Run: headless pygame with SDL's dummy video driver; simulated clock (each Clock.tick advances the game by its frame time, no real sleeping); random seed 0; keys injected as events and as key.get_pressed() state; mouse plan: one left click at the window centre at the start of phase 2, then a move to the lower-right quarter at the start of phase 3.
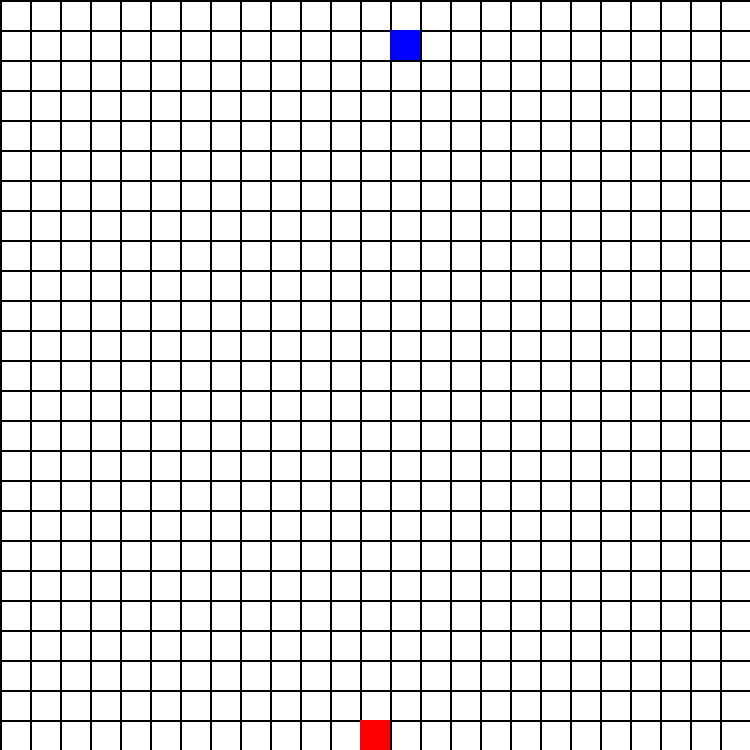
Frame 1 of 4 · flips 1–60 · no input
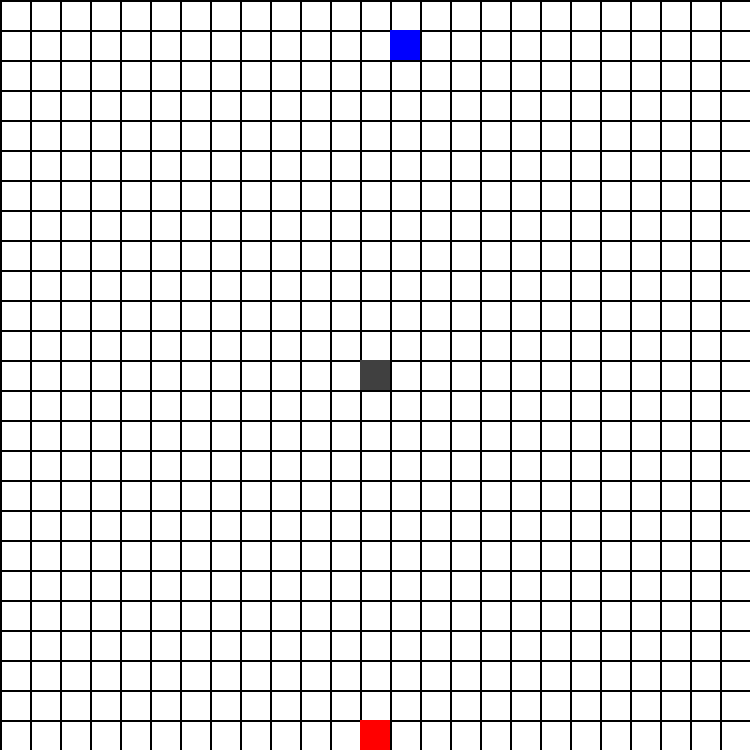
Frame 2 of 4 · flips 61–180 · clicked the window centre · tapped SPACE, RETURN · held RIGHT (→), D
Frame 3 of 4 · flips 181–300 · moved the mouse to the lower-right quarter · held DOWN (↓), S · screen unchanged from frame 2, image omitted
Frame 4 of 4 · flips 301–420 · held LEFT (←), A, UP (↑), W · screen unchanged from frame 3, image omitted

The pygame program that drew these frames:

import pygame  # this is used to make the grid and display
from queue import PriorityQueue  # this is for the pathfinding algorithm
from random import randint  # this is for choosing the start and end points.

win_width = 750
win_height = 750
# define the screen

win = pygame.display.set_mode((win_height, win_width))
pygame.display.set_caption('a* Pathfinding Algorithm')

conversion = 30  # this is the conversion from points on the grid to pixels on the screen.
filledBoxes = []  # this holds the barriers
path_show = []  # this holds the entire path.


class Grid:

    def __init__(self, win_height, conversion):
        self.win_height = win_height
        self.sidelen = win_height / conversion * 2
        self.conversion = conversion

    def draw(self, win):

        for i in range(int(self.sidelen)):
            pygame.draw.rect(win, (0, 0, 0), (0, i * self.conversion, 800, 2))  # draw the grid
            pygame.draw.rect(win, (0, 0, 0), (i * self.conversion, 0, 2, 800))

    def paint(self, mousepos):  # this function takes the mouse position and fills in the box the mouse is in

        box = (int(mousepos[0] / self.conversion) * self.conversion, int(mousepos[1] / self.conversion) * self.conversion)
        return box

class State(object):  # class that defines basic things for almost all a* algorithms. This is the base class.

    def __init__(self, value, parent,
                 start=0,
                 goal=0):

        self.children = []  # this carries all of the neighboring possibilities
        self.parent = parent  # this is the current location that is locating the children
        self.value = value  # the current state of the word
        self.dist = 0  # the distance from the start to finish

        if parent:  # if there is a parent...
            self.start = parent.start  # the start is the location of the parent
            self.goal = parent.goal  # the end is the goal of the parent.
            self.path = parent.path[:]  # the path is all of the previous steps taken by previous parents.
            self.path.append(value)  # add the location of the parent to the path.
        else:  # if there is no parent...
            self.path = [value]  # the path is the starting location
            self.start = start  # The start is self.start
            self.goal = goal  # the end is self.end

    def GetDistance(self):  # outlining some functions that will be defined later.
        pass

    def CreateChildren(self):
        pass


class State_String(State):  # a class to set up the a* algorithm, but more personalized for the problem.
    def __init__(self, value, parent, start=0, goal=0):  # define things from the previous class.

        super(State_String, self).__init__(value, parent, start, goal)  # makes it so you can call the base class.
        self.dist = self.GetDistance()

    def GetDistance(self):  # get the distance from the current location to the endpoint.

        if self.value == self.goal:  # if you reached the endpoint, return 0 as the distance.
            return 0

        return abs(self.value[0] - self.goal[0]) + abs(self.value[1] - self.goal[1])
        # subtract the current x,y from the goal x,y and make it the absolute value

    def CreateChildren(self):  # create the children of the current parent

        global filledBoxes, conversion, win_height, win_width, path_show  # some global variables

        # brace yourself this part is written extremely badly.
        if not self.children:
            val = (self.value[0] - 1, self.value[1])  # make the new child based on the current one.
            if (val[0] * conversion, val[1] * conversion) not in filledBoxes:  # prevents going through the barriers
                if val[0] * conversion > -1 and val[0] * conversion < win_width and val[1] * conversion > -1 and val[1] * conversion < win_height:  # prevents going over the screen
                    if val not in self.path:  # prevents looking at the same coordinate twice
                        child = State_String(val, self)  # make a new child.
                        self.children.append(child)  # add the new child to the list of children.

            val = (self.value[0] + 1, self.value[1])
            if (val[0] * conversion, val[1] * conversion) not in filledBoxes:
                if val[0] * conversion > -1 and val[0] * conversion < win_width and val[1] * conversion > -1 and val[1] * conversion < win_height:
                    if val not in self.path:
                        child = State_String(val, self)
                        self.children.append(child)

            val = (self.value[0], self.value[1] - 1)
            if (val[0] * conversion, val[1] * conversion) not in filledBoxes:
                if val[0] * conversion > -1 and val[0] * conversion < win_width and val[1] * conversion > -1 and val[1] * conversion < win_height:
                    if val not in self.path:
                        child = State_String(val, self)
                        self.children.append(child)

            val = (self.value[0], self.value[1] + 1)
            if (val[0] * conversion, val[1] * conversion) not in filledBoxes:
                if val[0] * conversion > -1 and val[0] * conversion < win_width and val[1] * conversion > -1 and val[1] * conversion < win_height:
                    if val not in self.path:
                        child = State_String(val, self)
                        self.children.append(child)

            # diagonals

            val = (self.value[0] - 1, self.value[1] - 1)
            if (val[0] * conversion, val[1] * conversion) not in filledBoxes:
                if val[0] * conversion > -1 and val[0] * conversion < win_width and val[1] * conversion > -1 and val[1] * conversion < win_height:
                    if val not in self.path:
                        child = State_String(val, self)
                        self.children.append(child)

            val = (self.value[0] - 1, self.value[1] + 1)
            if (val[0] * conversion, val[1] * conversion) not in filledBoxes:
                if val[0] * conversion > -1 and val[0] * conversion < win_width and val[1] * conversion > -1 and val[1] * conversion < win_height:
                    if val not in self.path:
                        child = State_String(val, self)
                        self.children.append(child)

            val = (self.value[0] + 1, self.value[1] - 1)
            if (val[0] * conversion, val[1] * conversion) not in filledBoxes:
                if val[0] * conversion > -1 and val[0] * conversion < win_width and val[1] * conversion > -1 and val[1] * conversion < win_height:
                    if val not in self.path:
                        child = State_String(val, self)
                        self.children.append(child)

            val = (self.value[0] + 1, self.value[1] + 1)
            if (val[0] * conversion, val[1] * conversion) not in filledBoxes:
                if val[0] * conversion > -1 and val[0] * conversion < win_width and val[1] * conversion > -1 and val[1] * conversion < win_height:
                    if val not in self.path:
                        child = State_String(val, self)
                        self.children.append(child)




class main:  # the actual thing
    def __init__(self, start, goal):  # what is the start point and end point.

        self.path = []  # this holds the current path from the start to the current position.
        self.visitedQueue = []  # keeps track of all children that have been looked at so it doesnt look at one twice.
        self.priorityQueue = PriorityQueue()  # a list that orders things in order of importance.
        self.start = start
        self.goal = goal

    def Solve(self):
        startState = State_String(self.start,  # starting point
                                  0,  # no current parent
                                  self.start,
                                  self.goal)
        # how the algorithm begins

        global win, win_height, conversion, filledBoxes, path_show

        run = True
        grid = Grid(win_height, conversion)
        clock = pygame.time.Clock()

        count = 0  # keeps track of iterations
        self.priorityQueue.put((0, count, startState))  # [2] keeps track of everything, other two are not important

        while (not self.path and self.priorityQueue.qsize()):  # while the path and Priority Queue aren't empty
            # clock.tick(6)

            closestChild = self.priorityQueue.get()[2]  # get the child closest to the final answer.
            if closestChild.value in self.visitedQueue:  # prevents going to the same spot twice.
                continue
            if (closestChild.value[0] * conversion, closestChild.value[1] * conversion) not in path_show:
                path_show.append((closestChild.value[0] * conversion, closestChild.value[1] * conversion))  # show the path
            closestChild.CreateChildren()  # make children out of that closest child.
            self.visitedQueue.append(closestChild.value)  # add that child to the visited queue

            for event in pygame.event.get():  # if the user presses the 'x' button, quit
                if event.type == pygame.QUIT:
                    run = False

            for child in closestChild.children:  # for every child in the closest child's children.
                if child.value not in self.visitedQueue:  # if their location is not in the visited queue
                    count += 1  # add one to the count
                    if child.dist == 0:  # if the child has reached the final answer, stop the loop
                        self.path = child.path
                        break
                    self.priorityQueue.put((child.dist, count, child))  # add the new child to the Priority Queue

            redrawGameWindow(win, grid, filledBoxes, conversion, path_show, start, goal, closestChild, [])  # draw the screen

        return self.path  # return the final path (the pink line)


def drawing(start, goal):

    global win, win_height, conversion, filledBoxes

    run = True
    grid = Grid(win_height, conversion)
    filledBoxes = []
    while run:
        for event in pygame.event.get():  # if the player clicks the "x" button, quit
            if event.type == pygame.QUIT:
                run = False
                pygame.quit()
                quit()

        clicks = pygame.mouse.get_pressed()  # detect mouse clicks
        if clicks[0] == 1:
            mousepos = pygame.mouse.get_pos()
            if grid.paint(mousepos) not in filledBoxes and grid.paint(mousepos) != (start[0] * conversion, start[1] * conversion) and grid.paint(mousepos) != (goal[0] * conversion, goal[1] * conversion):
                filledBoxes.append(grid.paint(mousepos))  # add the barriers
        elif clicks[2] == 1:
            mousepos = pygame.mouse.get_pos()
            if grid.paint(mousepos) in filledBoxes:
                filledBoxes.remove(grid.paint(mousepos))  # remove the barriers
        else:
            mousepos = None

        keys = pygame.key.get_pressed()  # detect keypresses
        if keys[pygame.K_r]:  # if the player presses "r", remove all the barriers
            filledBoxes = []

        if keys[pygame.K_RETURN]:  # if the player hits the return key, begin the algorithm
            break

        redrawGameWindow(win, grid, filledBoxes, conversion, [], start, goal, [], [])  # draw the screen


def final(start, goal, a):  # once the program is done display the path
    run = True

    grid = Grid(win_height, conversion)
    while run:
        for event in pygame.event.get():
            if event.type == pygame.QUIT:
                run = False
                pygame.quit()
                quit()

        redrawGameWindow(win, grid, filledBoxes, conversion, [], start, goal, [], a)


def redrawGameWindow(win, grid, filledBoxes, conversion, path_show, start, goal, closestChild, a):

    win.fill([255, 255, 255])  # make the background white
    grid.draw(win)  # draw the grid


    for box in filledBoxes:
        pygame.draw.rect(win, (64, 64, 64), (box[0], box[1], conversion, conversion))  # draw the barriers

    for value in path_show:
        pygame.draw.rect(win, (50, 205, 50), (value[0], value[1], conversion, conversion))  # draw the path in greens

    try:
        for block in a.path:
            pygame.draw.rect(win, (255,192,203), (block[0] * conversion, block[1] * conversion, conversion, conversion))  # draw the final path in pink
    except:
        pass

    pygame.draw.rect(win, (255, 0, 0), (start[0] * conversion, start[1] * conversion, conversion, conversion))  # draw the start point
    pygame.draw.rect(win, (0, 0, 255), (goal[0] * conversion, goal[1] * conversion, conversion, conversion))  # draw the end point

    try:
        pygame.draw.rect(win, (0, 255, 20), (closestChild.value[0] * conversion, closestChild.value[1] * conversion, conversion, conversion))  # draw the closest child's position
    except:
        pass

    pygame.display.flip()  # update the screen

if __name__ == '__main__':

    start = (randint(0, 24),randint(0, 24))  # pick the start and endpodints
    goal = (randint(0, 24),randint(0, 24))

    # start = (12,13)
    # goal = (5,0)

    a = main(start, goal)  # define the start and end for the algorithm.
    drawing(start, goal)  # begin drawing
    a.Solve()  # run the algorithm.
    final(start, goal, a)  # display the final path

    for i in range(len(a.path)):
        print("{0}) {1}".format(i, a.path[i]))  # print out the path.


pygame.quit()  # end the program
quit()
